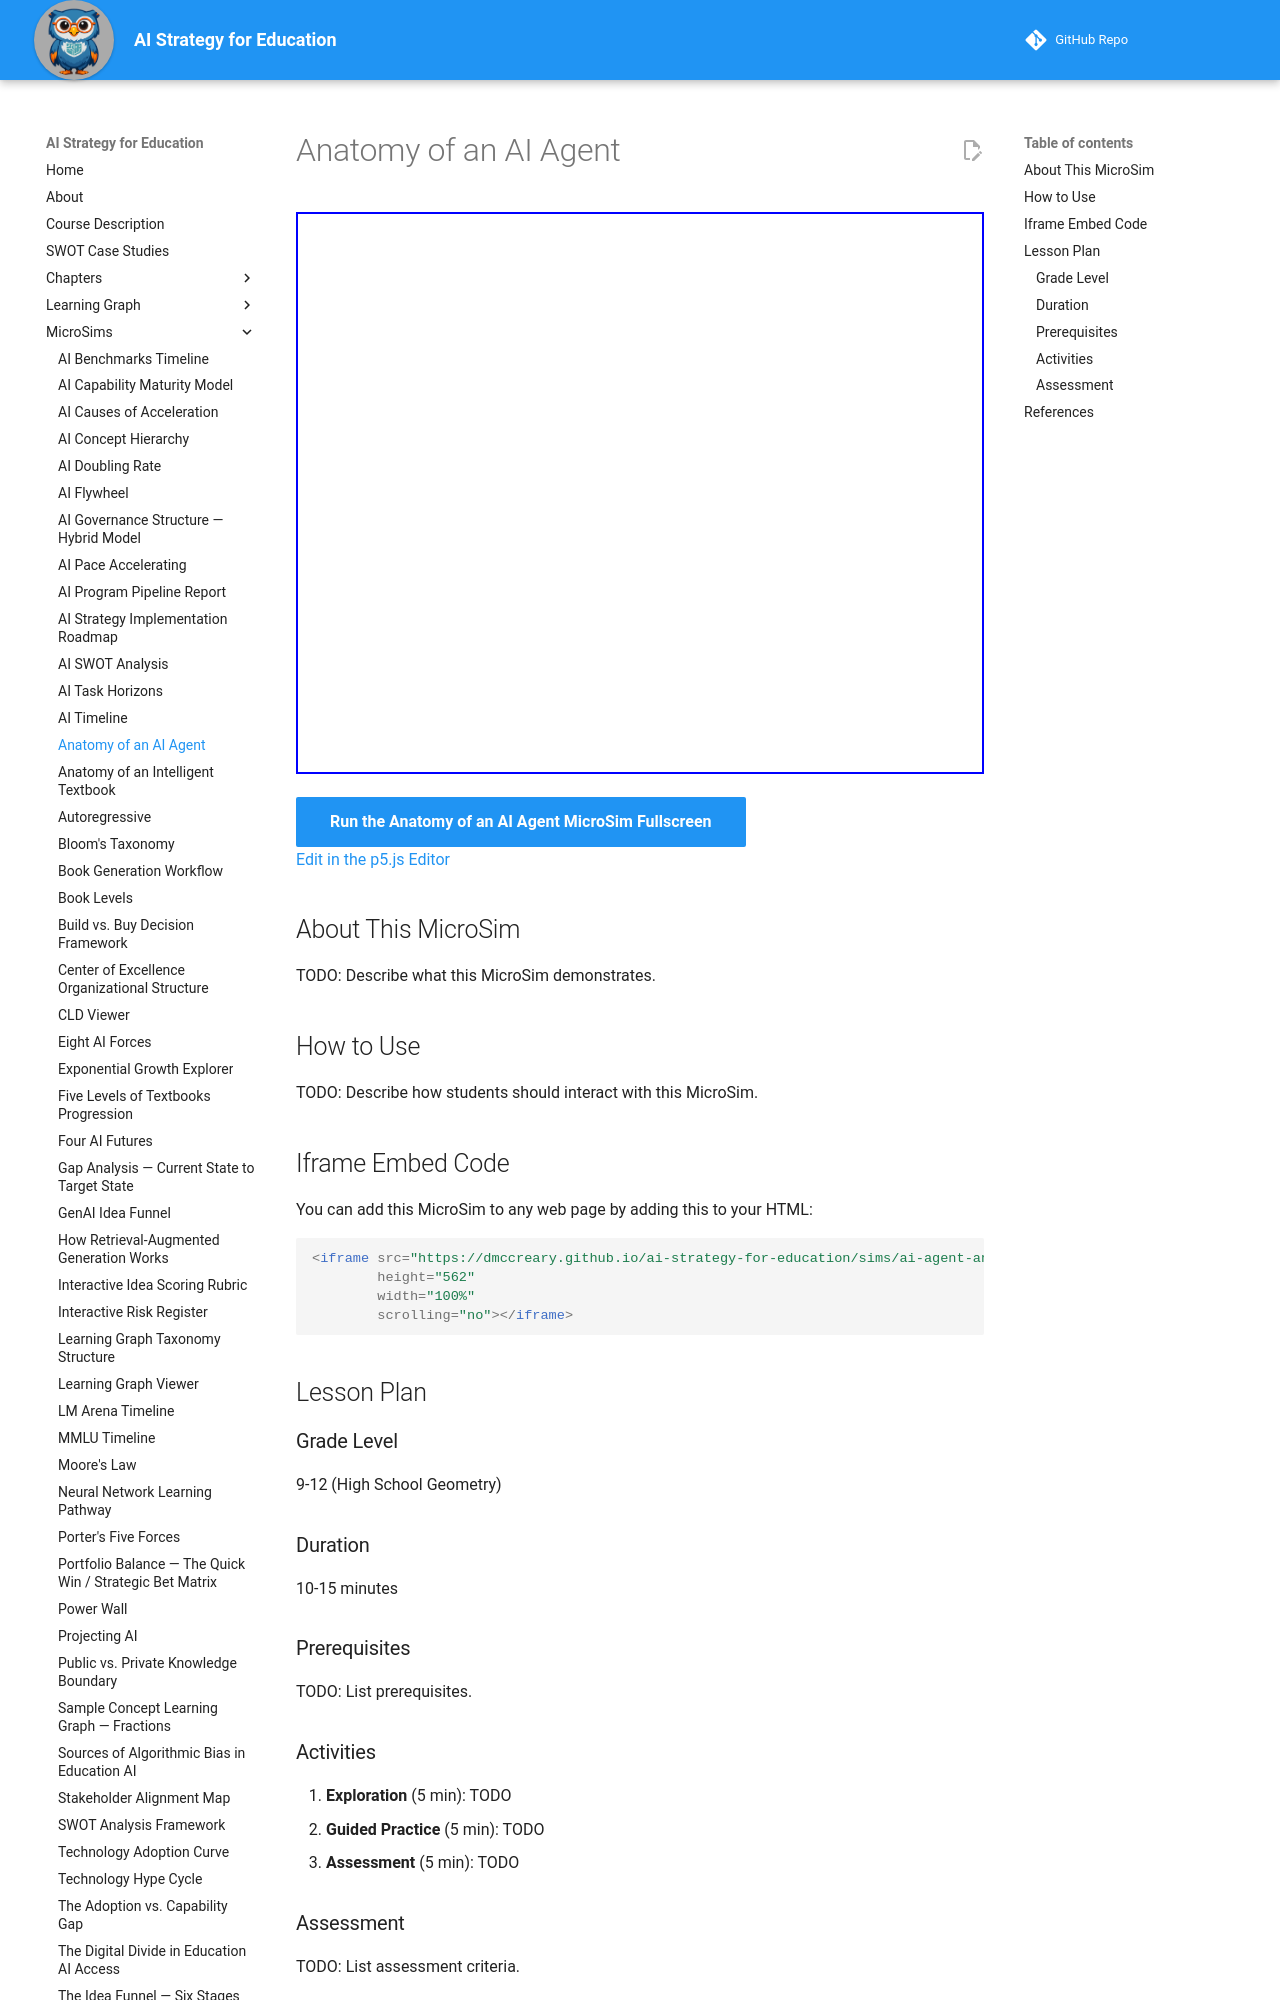

repository: dmccreary/ai-strategy-for-education · page: sims/ai-agent-anatomy/index.html · generator: mkdocs

---
title: Anatomy of an AI Agent
description: Interactive vis-network diagram showing the core components of an AI agent and how they connect.
image: /sims/ai-agent-anatomy/ai-agent-anatomy.png
og:image: /sims/ai-agent-anatomy/ai-agent-anatomy.png
twitter:image: /sims/ai-agent-anatomy/ai-agent-anatomy.png
social:
   cards: false
quality_score: 0
---

# Anatomy of an AI Agent

<iframe src="main.html" height="562" width="100%" scrolling="no"></iframe>

[Run the Anatomy of an AI Agent MicroSim Fullscreen](./main.html){ .md-button .md-button--primary }
<br/>
[Edit in the p5.js Editor](https://editor.p5js.org/)

## About This MicroSim

TODO: Describe what this MicroSim demonstrates.

## How to Use

TODO: Describe how students should interact with this MicroSim.

## Iframe Embed Code

You can add this MicroSim to any web page by adding this to your HTML:

```html
<iframe src="https://dmccreary.github.io/ai-strategy-for-education/sims/ai-agent-anatomy/main.html"
        height="562"
        width="100%"
        scrolling="no"></iframe>
```

## Lesson Plan
